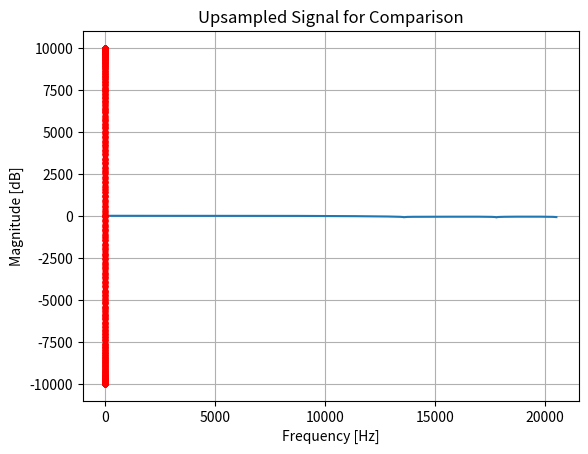

This chart was generated by the following Python code:
# FASRC (Flexible arbitrary sampling rate converter) based on Tor Ramstad paper

import numpy as np
import scipy.signal as signal
import matplotlib.pyplot as plt

def plot_single(signal, fs, title="Signal"):
    """
    Plot one signal
    """
    t_input = np.arange(0, len(signal)) / fs
    plt.plot(t_input, signal, 'b-')
    plt.stem(t_input, signal, linefmt='b-', markerfmt='r.', basefmt='r-')
    plt.title(title)
    plt.show()

def plot_double(signal1, signal2, fs1, fs2, title1="Signal 1", title2="Signal 2"):
    """
    Plot two signals
    """
    pass

def plot_freq_response(coeffs, fs_in):
    """
    Plot frequency response of filter
    """
    # plot freq response
    w, h = signal.freqz(coeffs, fs=fs_in)
    plt.plot(w, 20 * np.log10(abs(h)))
    plt.title('FIR filter frequency response')
    plt.xlabel('Frequency [Hz]')
    plt.ylabel('Magnitude [dB]')
    plt.grid(which='both', axis='both')
    plt.show()

def fir_precalculate_coeffs(fs_in,fs_out,cutoff,num_taps):
    """
    FIR filter coefficients
    """
    ratio = fs_out / fs_in
    normalized_cutoff = cutoff / fs_in
    coeffs = signal.firwin(num_taps, normalized_cutoff / ratio, window='hamming')
    return coeffs

def fasrc(input_signal, fs_in, fs_out, coeffs):
    """
    Flexible ASRC
    """
    coeff_order = len(coeffs)
    input_period = 1 / fs_in 
    output_period = 1 / fs_out
    output_length = int(np.ceil(len(input_signal) * fs_out / fs_in))
    output_signal = np.zeros(output_length)

    for sample_idx in range(output_length):
        t_k = sample_idx * output_period
        n = int(t_k / input_period)
        delta_t = t_k - n * input_period
        offset = int(np.round(delta_t / input_period))
        for m in range(coeff_order):
            if 0 <= n - offset + m  < len(input_signal):
                output_signal[sample_idx] += coeffs[m] * input_signal[n - offset + m]

    return output_signal

if __name__ == '__main__':
    # test signal
    f = 440 # Hz
    fs_in = 41100 # Hz
    fs_out = 48000 # Hz
    periods = 4
    duration = periods / f
    print("Frequency of signal: ", f, "Hz")
    print("Input sampling rate: ", fs_in)
    print("Output sampling rate: ", fs_out)
    n = int(fs_in * duration)
    t = np.linspace(0, duration, n, endpoint=False)
    input_signal = 10000 * np.sin(2 * np.pi * f * t)
    n_up = int(fs_out * duration)
    t_up = np.linspace(0, duration, n_up, endpoint=False)
    upsampled_signal = 10000 * np.sin(2 * np.pi * f * t_up)
    input_signal = input_signal.astype(np.int32)
    print("Number of samples in input signal: ", n)
    print("First 10 samples of input signal: ", input_signal[:10])
    plot_single(input_signal, fs_in, title="Input Signal")

    # filter design
    num_taps = 16
    cutoff = 20000
    coeffs = fir_precalculate_coeffs(fs_in, fs_out, cutoff, num_taps)
    plot_freq_response(coeffs, fs_in)

    output_signal = fasrc(input_signal, fs_in, fs_out, coeffs)
    output_signal = output_signal.astype(np.int32)
    print("Number of samples in output signal: ", len(output_signal))
    print("First 10 samples of output signal: ", output_signal[:10])
    plot_single(output_signal, fs_out, title="Output Signal")
    print("Number of samples in upsampled signal: ", len(upsampled_signal))
    print("First 10 samples of upsampled signal: ", upsampled_signal[:10])
    plot_single(upsampled_signal, fs_out, title="Upsampled Signal for Comparison")
